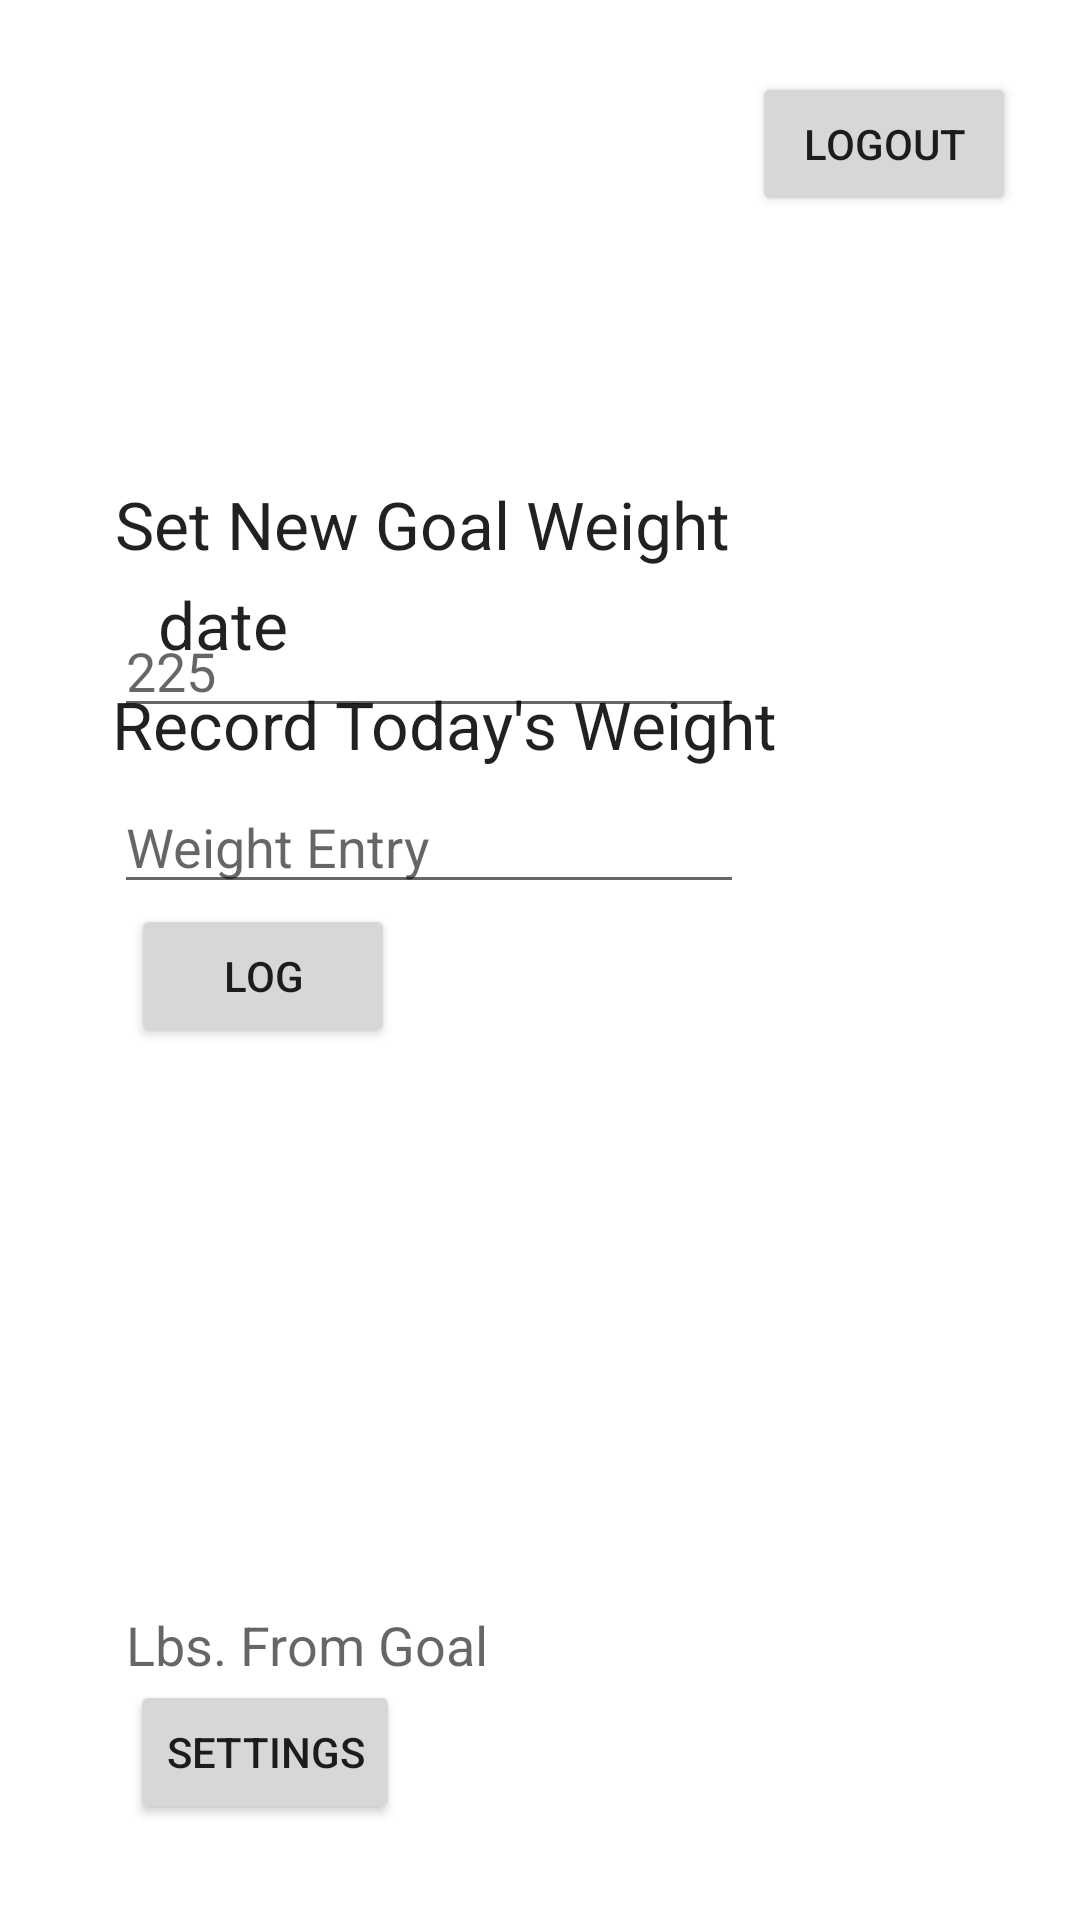

The Android layout XML behind this screen, and the referenced resources:
<!-- AndroidManifest.xml: application theme Theme.Module7Project -->
<!-- res/layout/activity_dashboard.xml -->
<?xml version="1.0" encoding="utf-8"?>
<androidx.constraintlayout.widget.ConstraintLayout xmlns:android="http://schemas.android.com/apk/res/android"
    xmlns:app="http://schemas.android.com/apk/res-auto"
    xmlns:tools="http://schemas.android.com/tools"
    android:layout_width="match_parent"
    android:layout_height="match_parent"
    tools:context=".Dashboard">

    <EditText
        android:id="@+id/editTextTextPersonName2"
        android:layout_width="wrap_content"
        android:layout_height="wrap_content"
        android:layout_marginTop="4dp"
        android:ems="10"
        android:hint="Weight Entry"
        android:inputType="textPersonName"
        app:layout_constraintEnd_toEndOf="parent"
        app:layout_constraintHorizontal_bias="0.253"
        app:layout_constraintStart_toStartOf="parent"
        app:layout_constraintTop_toBottomOf="@+id/dashRecordWeight" />

    <TextView
        android:id="@+id/dashPoundsToGoal"
        android:layout_width="wrap_content"
        android:layout_height="wrap_content"
        android:layout_marginTop="536dp"
        android:text="Lbs. From Goal"
        android:textAppearance="@style/TextAppearance.AppCompat.Medium"
        app:layout_constraintEnd_toEndOf="parent"
        app:layout_constraintHorizontal_bias="0.175"
        app:layout_constraintStart_toStartOf="parent"
        app:layout_constraintTop_toTopOf="parent" />

    <TextView
        android:id="@+id/dashTextGreeting"
        android:layout_width="wrap_content"
        android:layout_height="wrap_content"
        android:layout_marginTop="160dp"
        android:text="Set New Goal Weight"
        android:textAppearance="@style/TextAppearance.AppCompat.Large"
        app:layout_constraintEnd_toEndOf="parent"
        app:layout_constraintHorizontal_bias="0.248"
        app:layout_constraintStart_toStartOf="parent"
        app:layout_constraintTop_toTopOf="parent" />

    <TextView
        android:id="@+id/dashRecordWeight"
        android:layout_width="wrap_content"
        android:layout_height="wrap_content"
        android:layout_marginBottom="384dp"
        android:text="Record Today's Weight"
        android:textAppearance="@style/TextAppearance.AppCompat.Large"
        app:layout_constraintBottom_toBottomOf="parent"
        app:layout_constraintEnd_toEndOf="parent"
        app:layout_constraintHorizontal_bias="0.271"
        app:layout_constraintStart_toStartOf="parent" />

    <EditText
        android:id="@+id/editTextTextPersonName"
        android:layout_width="wrap_content"
        android:layout_height="wrap_content"
        android:layout_marginTop="12dp"
        android:ems="10"
        android:hint="225"
        android:inputType="textPersonName"
        app:layout_constraintEnd_toEndOf="parent"
        app:layout_constraintHorizontal_bias="0.253"
        app:layout_constraintStart_toStartOf="parent"
        app:layout_constraintTop_toBottomOf="@+id/dashTextGreeting" />

    <TextView
        android:id="@+id/dashDateView"
        android:layout_width="wrap_content"
        android:layout_height="wrap_content"
        android:layout_marginBottom="4dp"
        android:text="date"
        android:textAppearance="@style/TextAppearance.AppCompat.Large"
        app:layout_constraintBottom_toTopOf="@+id/dashRecordWeight"
        app:layout_constraintEnd_toEndOf="parent"
        app:layout_constraintHorizontal_bias="0.166"
        app:layout_constraintStart_toStartOf="parent" />

    <Button
        android:id="@+id/settingsNavButton"
        android:layout_width="wrap_content"
        android:layout_height="wrap_content"
        android:layout_marginBottom="32dp"
        android:text="Settings"
        app:layout_constraintBottom_toBottomOf="parent"
        app:layout_constraintEnd_toEndOf="parent"
        app:layout_constraintHorizontal_bias="0.16"
        app:layout_constraintStart_toStartOf="parent" />

    <Button
        android:id="@+id/logoffButton"
        android:layout_width="wrap_content"
        android:layout_height="wrap_content"
        android:layout_marginTop="24dp"
        android:text="Logout"
        app:layout_constraintEnd_toEndOf="parent"
        app:layout_constraintHorizontal_bias="0.921"
        app:layout_constraintStart_toStartOf="parent"
        app:layout_constraintTop_toTopOf="parent" />

    <Button
        android:id="@+id/logDailyWeightButton"
        android:layout_width="wrap_content"
        android:layout_height="wrap_content"
        android:text="Log"
        app:layout_constraintEnd_toEndOf="parent"
        app:layout_constraintHorizontal_bias="0.16"
        app:layout_constraintStart_toStartOf="parent"
        app:layout_constraintTop_toBottomOf="@+id/editTextTextPersonName2" />
</androidx.constraintlayout.widget.ConstraintLayout>
<!-- resources referenced by this layout -->
<resources>
  <style name="Theme.Module7Project" parent="Theme.MaterialComponents.DayNight.DarkActionBar">
          
          <item name="colorPrimary">@color/purple_500</item>
          <item name="colorPrimaryVariant">@color/purple_700</item>
          <item name="colorOnPrimary">@color/white</item>
          
          <item name="colorSecondary">@color/teal_200</item>
          <item name="colorSecondaryVariant">@color/teal_700</item>
          <item name="colorOnSecondary">@color/black</item>
          
          <item name="android:statusBarColor">?attr/colorPrimaryVariant</item>
          
      </style>
  <!-- not gathered from this repository: default colours our renderer supplied (Android Studio template values) -->
  <color name="purple_500">#FF6200EE</color>
  <color name="purple_700">#FF3700B3</color>
  <color name="teal_200">#FF03DAC5</color>
  <color name="teal_700">#FF018786</color>
  <color name="black">#FF000000</color>
  <color name="white">#FFFFFFFF</color>
</resources>
